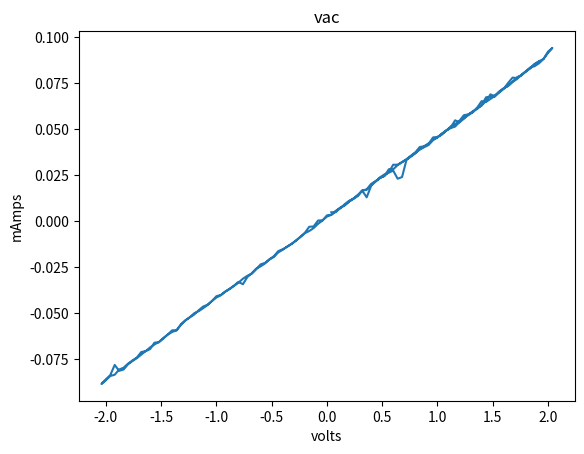

Write the Python code that produced this figure.
# importing the required module

# import matplotlib
# matplotlib.use('TkAgg')

import matplotlib.pyplot as plt
 
 
vals = [
    [0.04, 0.0049], [0.08, 0.0049], [0.12, 0.0072], [0.16, 0.0086], [0.20, 0.0106], [0.24, 0.0123], [0.28, 0.0143],
    [0.32, 0.0166], [0.36, 0.0130], [0.40, 0.0192], [0.44, 0.0217], [0.48, 0.0234], [0.52, 0.0247], [0.56, 0.0266],
    [0.60, 0.0307], [0.64, 0.0307], [0.68, 0.0321], [0.72, 0.0335], [0.76, 0.0352], [0.80, 0.0372], [0.84, 0.0389],
    [0.88, 0.0402], [0.92, 0.0414], [0.96, 0.0440], [1.00, 0.0455], [1.04, 0.0474], [1.08, 0.0492], [1.12, 0.0514],
    [1.16, 0.0527], [1.20, 0.0546], [1.24, 0.0576], [1.28, 0.0580], [1.32, 0.0597], [1.36, 0.0610], [1.40, 0.0629],
    [1.44, 0.0673], [1.48, 0.0675], [1.52, 0.0684], [1.56, 0.0703], [1.60, 0.0721], [1.64, 0.0735], [1.68, 0.0756],
    [1.72, 0.0772], [1.76, 0.0795], [1.80, 0.0812], [1.84, 0.0832], [1.88, 0.0854], [1.92, 0.0869], [1.96, 0.0881],
    [2.00, 0.0913], [2.04, 0.0941], [2.00, 0.0920], [1.96, 0.0881], [1.92, 0.0858], [1.88, 0.0842], [1.84, 0.0835],
    [1.80, 0.0814], [1.76, 0.0793], [1.72, 0.0782], [1.68, 0.0758], [1.64, 0.0735], [1.60, 0.0722], [1.56, 0.0705],
    [1.52, 0.0677], [1.48, 0.0689], [1.44, 0.0652], [1.40, 0.0629], [1.36, 0.0615], [1.32, 0.0592], [1.28, 0.0580],
    [1.24, 0.0557], [1.20, 0.0539], [1.16, 0.0514], [1.12, 0.0506], [1.08, 0.0492], [1.04, 0.0470], [1.00, 0.0458],
    [0.96, 0.0455], [0.92, 0.0419], [0.88, 0.0407], [0.84, 0.0391], [0.80, 0.0368], [0.76, 0.0352], [0.72, 0.0333],
    [0.68, 0.0240], [0.64, 0.0231], [0.60, 0.0275], [0.56, 0.0264], [0.52, 0.0254], [0.48, 0.0238], [0.44, 0.0215],
    [0.40, 0.0196], [0.36, 0.0171], [0.32, 0.0167], [0.28, 0.0141], [0.24, 0.0123], [0.20, 0.0111], [0.16, 0.0092],
    [0.12, 0.0070], [0.08, 0.0055], [0.04, 0.0035], [0.00, 0.0025], [-0.04, 0.0005], [-0.08, 0.0004], [-0.12, -0.0028],
    [-0.16, -0.0030], [-0.20, -0.0063], [-0.24, -0.0085], [-0.28, -0.0104], [-0.32, -0.0123], [-0.36, -0.0137], [-0.40, -0.0155],
    [-0.44, -0.0169], [-0.48, -0.0194], [-0.52, -0.0208], [-0.56, -0.0226], [-0.60, -0.0234], [-0.64, -0.0261], [-0.68, -0.0285],
    [-0.72, -0.0296], [-0.76, -0.0312], [-0.80, -0.0333], [-0.84, -0.0351], [-0.88, -0.0368], [-0.92, -0.0382], [-0.96, -0.0400],
    [-1.00, -0.0407], [-1.04, -0.0433], [-1.08, -0.0455], [-1.12, -0.0472], [-1.16, -0.0488], [-1.20, -0.0499], [-1.24, -0.0521],
    [-1.28, -0.0539], [-1.32, -0.0560], [-1.36, -0.0592], [-1.40, -0.0601], [-1.44, -0.0615], [-1.48, -0.0636], [-1.52, -0.0657],
    [-1.56, -0.0659], [-1.60, -0.0694], [-1.64, -0.0705], [-1.68, -0.0724], [-1.72, -0.0743], [-1.76, -0.0759], [-1.80, -0.0777],
    [-1.84, -0.0805], [-1.88, -0.0812], [-1.92, -0.0780], [-1.96, -0.0835], [-2.00, -0.0858], [-2.04, -0.0883], [-2.00, -0.0863],
    [-1.96, -0.0840], [-1.92, -0.0833], [-1.88, -0.0805], [-1.84, -0.0795], [-1.80, -0.0773], [-1.76, -0.0756], [-1.72, -0.0740],
    [-1.68, -0.0710], [-1.64, -0.0705], [-1.60, -0.0685], [-1.56, -0.0669], [-1.52, -0.0655], [-1.48, -0.0634], [-1.44, -0.0615],
    [-1.40, -0.0592], [-1.36, -0.0592], [-1.32, -0.0560], [-1.28, -0.0537], [-1.24, -0.0521], [-1.20, -0.0506], [-1.16, -0.0483],
    [-1.12, -0.0463], [-1.08, -0.0453], [-1.04, -0.0433], [-1.00, -0.0414], [-0.96, -0.0402], [-0.92, -0.0382], [-0.88, -0.0366],
    [-0.84, -0.0349], [-0.80, -0.0329], [-0.76, -0.0342], [-0.72, -0.0303], [-0.68, -0.0282], [-0.64, -0.0257], [-0.60, -0.0245],
    [-0.56, -0.0229], [-0.52, -0.0206], [-0.48, -0.0190], [-0.44, -0.0162], [-0.40, -0.0152], [-0.36, -0.0139], [-0.32, -0.0123],
    [-0.28, -0.0106], [-0.24, -0.0085], [-0.20, -0.0065], [-0.16, -0.0053], [-0.12, -0.0037], [-0.08, -0.0014], [-0.04, 0.0004],
    [-0.00, 0.0032], [0.04, 0.0035], [0.08, 0.0056], [0.12, 0.0074], [0.16, 0.0086], [0.20, 0.0107], [0.24, 0.0122],
    [0.28, 0.0137], [0.32, 0.0167], [0.36, 0.0173], [0.40, 0.0203], [0.44, 0.0217], [0.48, 0.0236], [0.52, 0.0245],
    [0.56, 0.0282], [0.60, 0.0282], [0.64, 0.0305], [0.68, 0.0321], [0.72, 0.0337], [0.76, 0.0356], [0.80, 0.0374],
    [0.84, 0.0403], [0.88, 0.0407], [0.92, 0.0423], [0.96, 0.0444], [1.00, 0.0455], [1.04, 0.0476], [1.08, 0.0493],
    [1.12, 0.0509], [1.16, 0.0548], [1.20, 0.0537], [1.24, 0.0560], [1.28, 0.0576], [1.32, 0.0592], [1.36, 0.0617],
    [1.40, 0.0652], [1.44, 0.0648], [1.48, 0.0664], [1.52, 0.0680], [1.56, 0.0699], [1.60, 0.0719], [1.64, 0.0751],
    [1.68, 0.0780], [1.72, 0.0777], [1.76, 0.0793], [1.80, 0.0814], [1.84, 0.0830], [1.88, 0.0853], [1.92, 0.0867]]
 
x = [p[0] for p in vals]
y = [p[1] for p in vals]
 
# plotting the points 
plt.plot(x, y)
 
# naming the x axis
plt.xlabel('volts')
# naming the y axis
plt.ylabel('mAmps')
 
# giving a title to my graph
plt.title('vac')
 
# function to show the plot
plt.show()